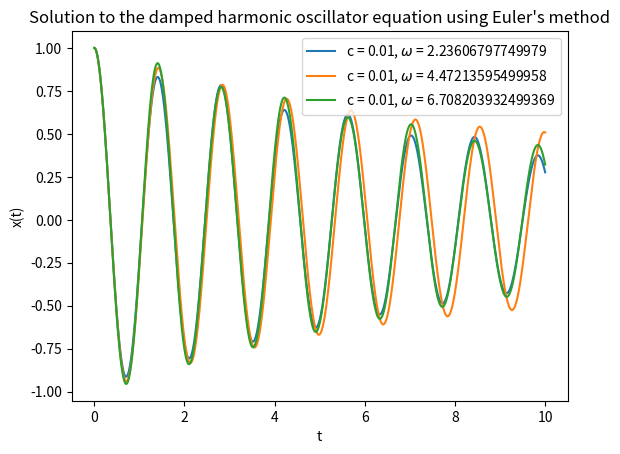

Source code (Python):
import numpy as np
import matplotlib.pyplot as plt

# The code implements the numerical solution of the damped harmonic oscillator equation using the Euler method. 
# The solution gives the position x and velocity v of the oscillator at each time step.


# Constants
# m = the mass of the oscillator
# c = the damping coefficient
# k = the spring constant
# b = the amplitude of the driving force
# omega = the frequency of the driving force

#m = 1
#k = 1
#b = 1
m = 0.05
k = 1
b = 0.02
omega_0 = np.sqrt(k/m)

# Euler
def euler(m, c, k, b, omega, x0, v0, T, dt):
    # arange(start, stop, step) 
    t = np.arange(0, T, dt) 

    # Return an array of zeros with the same shape and type as a given array.
    # x0 = the initial position of the oscillator
    x = np.zeros_like(t)
    x[0] = x0 

    # Return an array of zeros with the same shape and type as a given array.
    # v0 = the initial velocity of the oscillator
    v = np.zeros_like(t)
    v[0] = v0 

    # Start at 1. For every i in the length of t, iterate 
    for i in range(1, len(t)):

        # Updates the position of the oscillator at time step i 
        # by adding the velocity of the oscillator at the previous time step i-1 to the current position x[i-1].
        x[i] = x[i-1] + v[i-1]*dt
    
        # Updates the velocity of the oscillator at time step i 
        # using the velocity at the previous time step i-1 and the driving force, damping force, and spring force. 
        # The forces are determined using the equations for a damped harmonic oscillator. 
        # The np.cos function calculates the cosine value of the driving force.
        v[i] = v[i-1] + (b*np.cos(omega*t[i-1]) - c*v[i-1] - k*x[i-1])/m * dt
    
    # Returns the time array t and the position array x of the oscillator 
    # at each time step.
    return t, x

#c_values = [0.01, 0.1, 0.5, 1, 2, 5]
c_val = [0.01]
omega_val = [0.5 * omega_0, omega_0, 1.5 * omega_0]
# By choosing 0.9 and 1.1, we are defining a range of frequencies 
# that are slightly below and slightly above omega_0. 
# You could choose different values, for example, 0.5 and 1.5 if you wanted a wider range 
# or 0.95 and 1.05 for a narrower range. The important thing is to 
# have a range of frequencies defined so that you can simulate and analyze the system's behavior.

# Time
T = 10 # simulation time
dt = 0.001 # time step

# Loop to plot
for c in c_val:
    for omega in omega_val:
        t, x = euler(m, c, k, b, omega, 1, 0, T, dt)
        plt.plot(t, x, label=f'c = {c}, $\omega$ = {omega}')

# Constants
plt.xlabel('t')
plt.ylabel('x(t)')
plt.title('Solution to the damped harmonic oscillator equation using Euler\'s method')
plt.legend()
plt.show()
